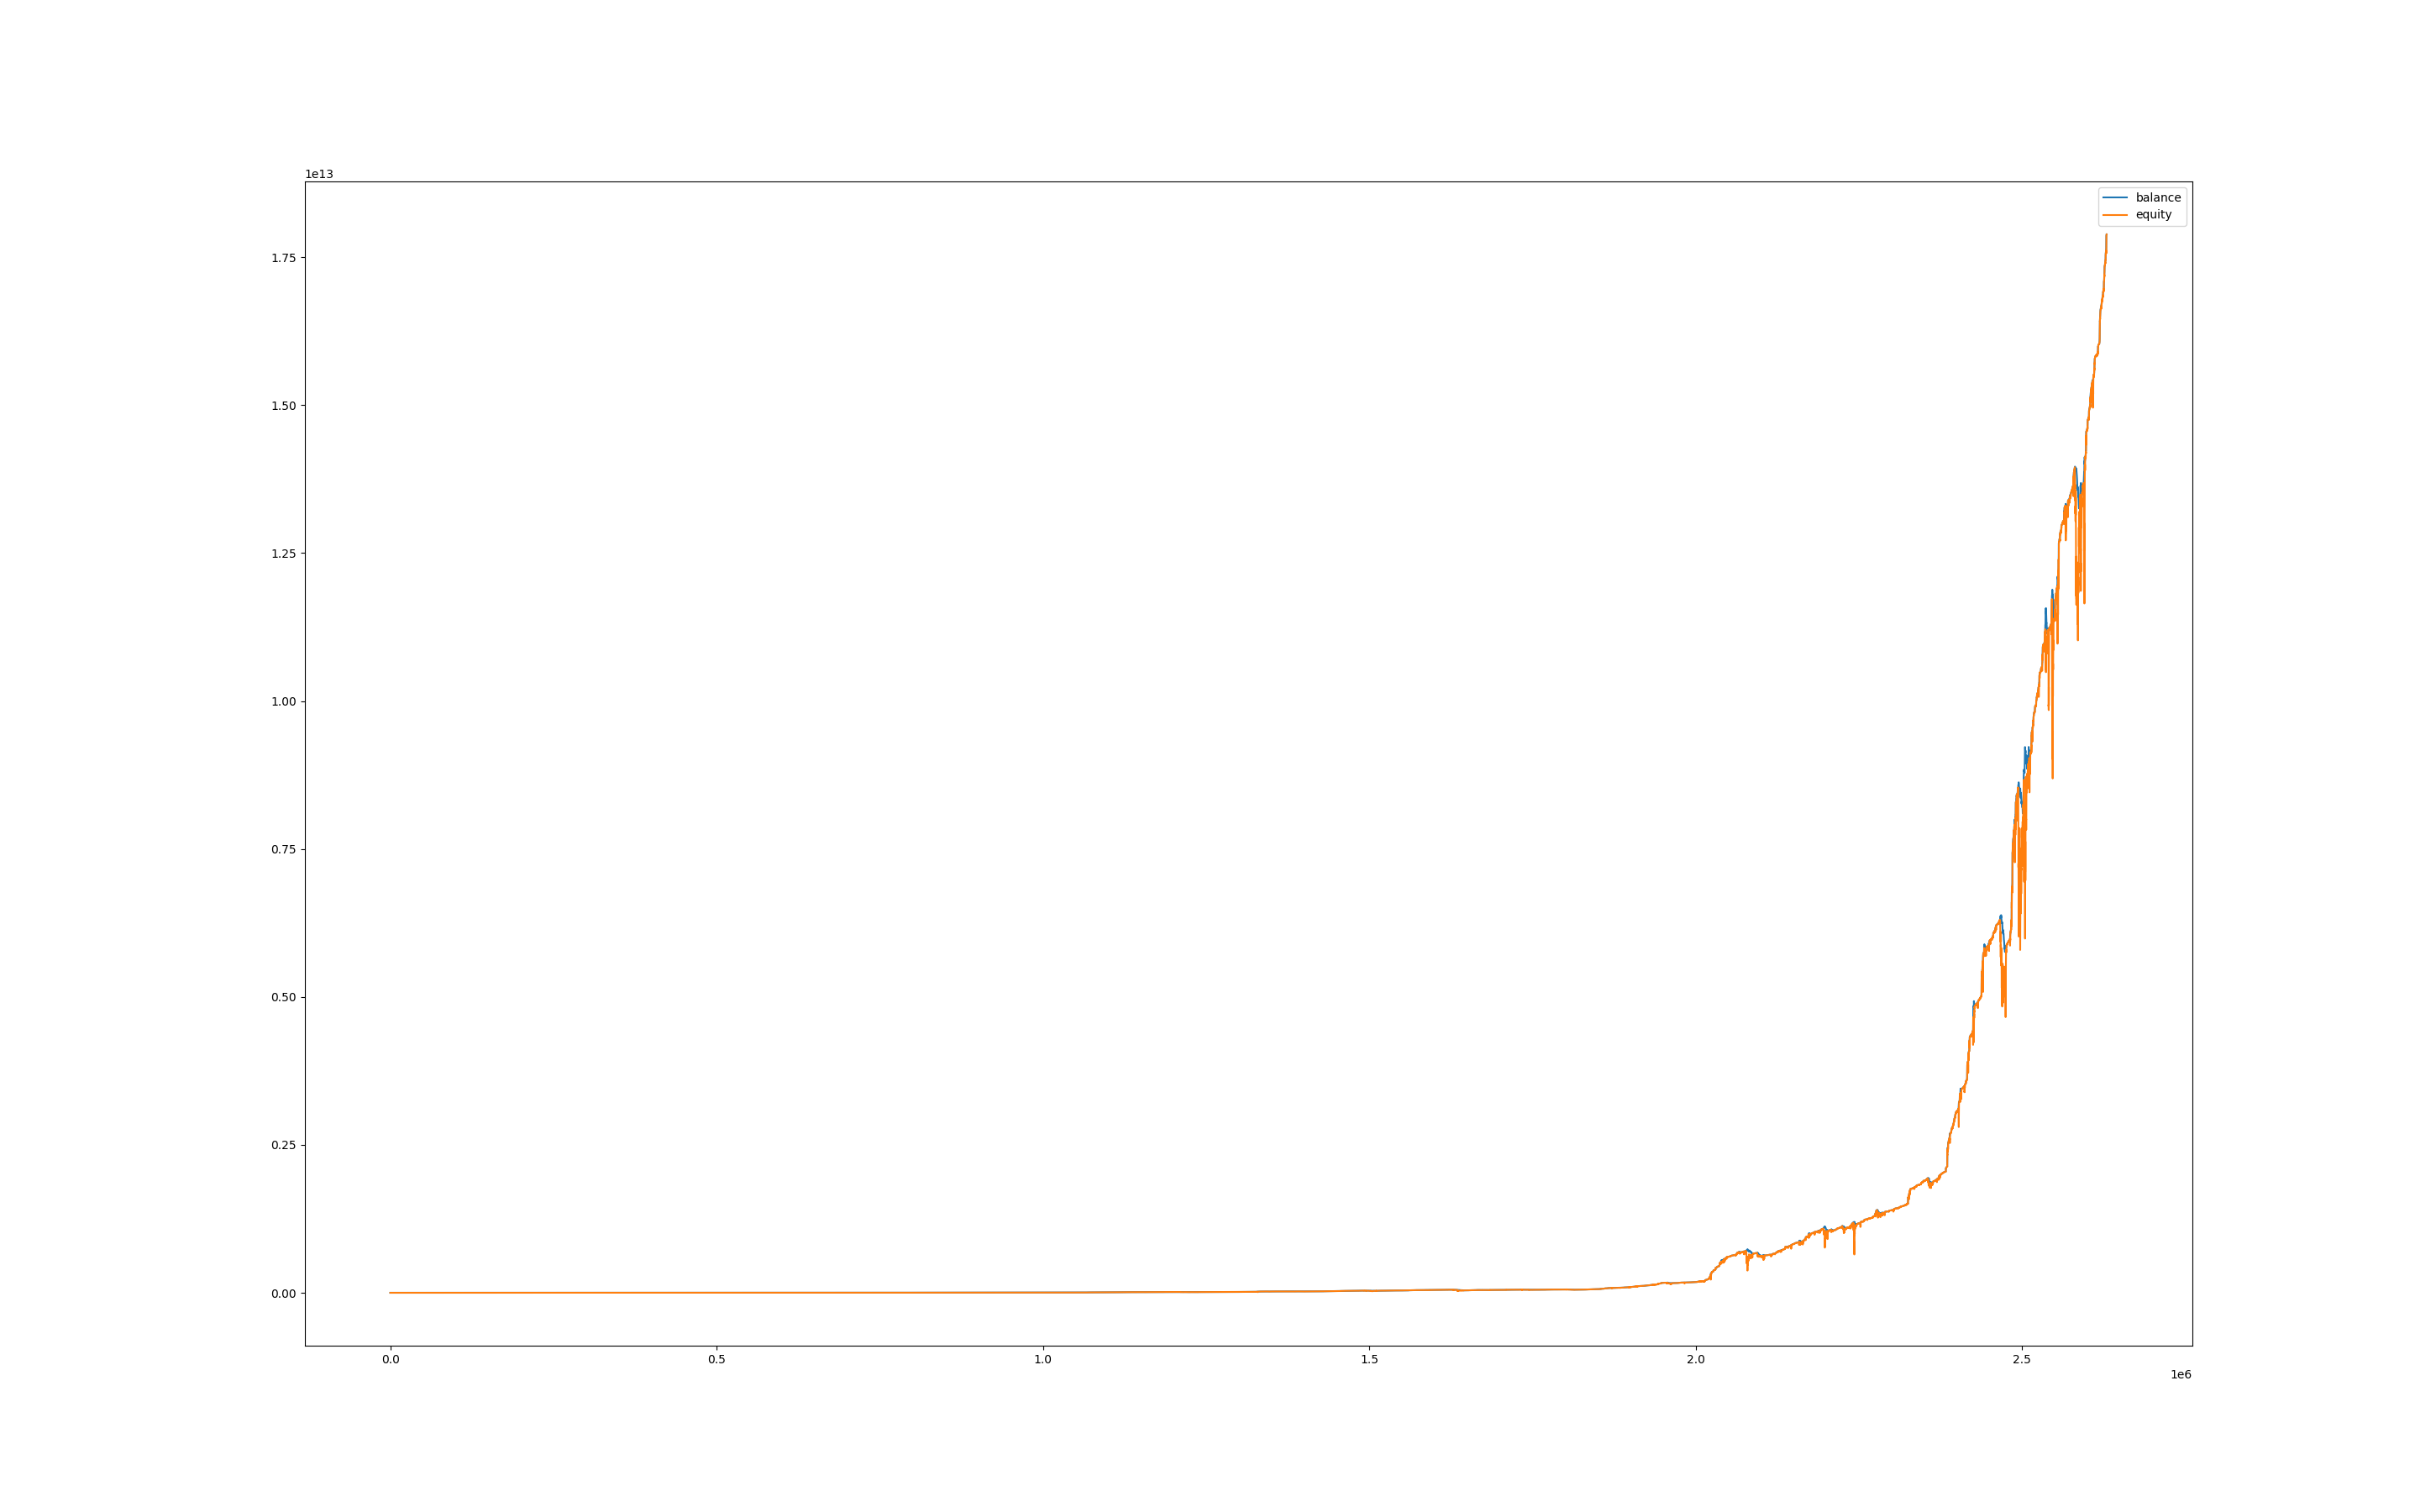

The table this chart was drawn from, first rows:
, balance, equity, balance_btc, equity_btc
0, 100015, 100000, 0.0, 0.0
60, 100015, 100000, 0.0, 0.0
120, 100015, 100000, 0.0, 0.0
180, 100015, 100000, 0.0, 0.0
240, 100015, 100000, 0.0, 0.0
300, 100015, 100000, 0.0, 0.0
360, 100015, 100000, 0.0, 0.0
420, 100015, 100000, 0.0, 0.0
480, 100015, 100015, 0.0, 0.0
540, 100015, 100015, 0.0, 0.0
600, 100022, 100015, 0.0, 0.0
660, 100043, 100022, 0.0, 0.0
720, 100043, 100043, 0.0, -0.07727
780, 100043, 100024, 0.0, -18.71
840, 100065, 99972, 0.0, -71.09
900, 100064, 100050, 0.0, -14.34
960, 100064, 99967, 0.0, -97.3
1020, 100072, 99979, 0.0, -85.45
1080, 100072, 100042, 0.0, -29.89
1140, 100072, 100020, 0.0, -51.65
1200, 100072, 100002, 0.0, -69.39
1260, 100087, 100014, 0.0, -57.8
1320, 100087, 100061, 0.0, -25.83
1380, 100087, 100050, 0.0, -36.47
1440, 100087, 100034, 0.0, -52.51
1500, 100086, 100056, 0.0, -30.9
1560, 100086, 100030, 0.0, -56.67
1620, 100102, 100048, 0.0, -38.53
1680, 100102, 100061, 0.0, -40.7
1740, 100101, 100054, 0.0, -47.88
1800, 100109, 100063, 0.0, -38.55
1860, 100109, 100066, 0.0, -43.21
1920, 100109, 100045, 0.0, -63.91
1980, 100116, 100045, 0.0, -63.78
2040, 100124, 100084, 0.0, -32.08
2100, 100124, 100101, 0.0, -23
2160, 100124, 100111, 0.0, -12.72
2220, 100131, 100115, 0.0, -8.31
2280, 100131, 100137, 0.0, 6.004
2340, 100131, 100129, 0.0, -2.17
2400, 100146, 100128, 0.0, -3.067
2460, 100146, 100149, 0.0, 2.632
2520, 100153, 100149, 0.0, 2.688
2580, 100153, 100150, 0.0, -3.146
2640, 100175, 100157, 0.0, 4.625
2700, 100175, 100174, 0.0, -1.456
2760, 100175, 100174, 0.0, -1.176
2820, 100175, 100173, 0.0, -1.99
2880, 100190, 100179, 0.0, 3.479
2940, 100198, 100190, 0.0, 0.0
3000, 100198, 100198, 0.0, 0.0
3060, 100197, 100198, 0.0, 0.3907
3120, 100197, 100203, 0.0, 5.461
3180, 100197, 100194, 0.0, -3.207
3240, 100218, 100144, 0.0, -52.91
3300, 100218, 100153, 0.0, -64.37
3360, 100247, 100150, 0.0, -67.53
3420, 100255, 100228, 0.0, -19.51
3480, 100254, 100254, 0.0, -0.5637
3540, 100254, 100227, 0.0, -27.19
... 43,763 more rows
